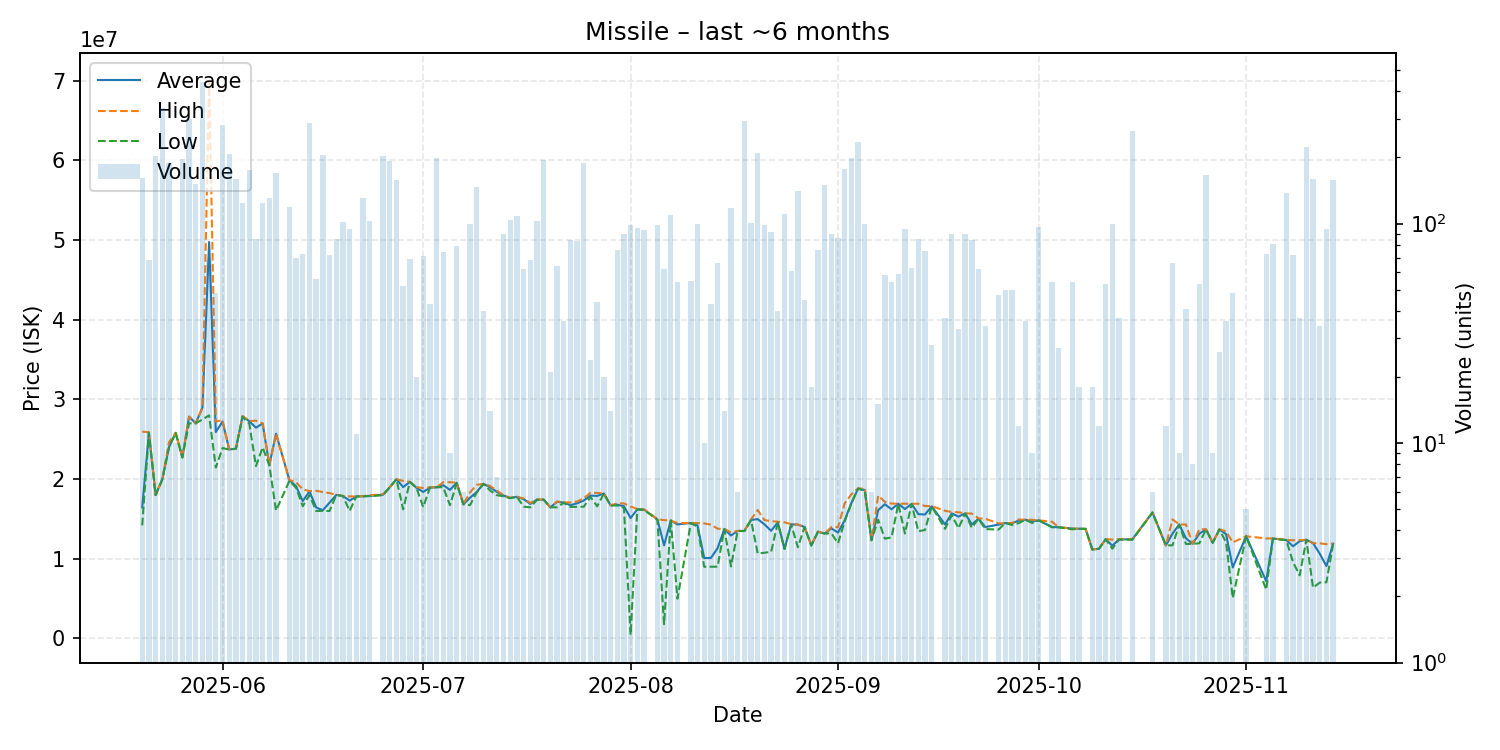

Data behind this chart, as committed beside it:
date, average, highest, lowest, order_count, volume
2025-05-20, 16460000, 25960000, 14200000, 16, 162
2025-05-21, 25845294, 25880000, 25810000, 7, 68
2025-05-22, 18000000, 18000000, 18000000, 3, 203
2025-05-23, 19970000, 19970000, 19970000, 23, 335
2025-05-24, 24000000, 24610000, 24000000, 17, 188
2025-05-25, 25805000, 25810000, 25800000, 2, 10
2025-05-26, 22730000, 22730000, 22720000, 16, 196
2025-05-27, 27840000, 27850000, 27000000, 17, 300
2025-05-28, 27000000, 27000000, 27000000, 11, 151
2025-05-29, 28980000, 28990000, 27490000, 22, 441
2025-05-30, 49759559, 70000000, 28000000, 7, 68
2025-05-31, 25908750, 27240000, 21450000, 10, 48
2025-06-01, 27220000, 27370000, 23900000, 37, 282
2025-06-02, 23730000, 23740000, 23720000, 27, 207
2025-06-03, 23810000, 23810000, 23810000, 11, 160
2025-06-04, 27900000, 27920000, 27810000, 8, 124
2025-06-05, 27270000, 27300000, 26970000, 15, 176
2025-06-06, 26457529, 27330000, 21630000, 8, 85
2025-06-07, 26980000, 26990000, 23990000, 12, 124
2025-06-08, 21760000, 21780000, 21730000, 16, 131
2025-06-09, 25700000, 25720000, 16050000, 14, 170
2025-06-11, 19880000, 19890000, 19780000, 13, 119
2025-06-12, 19103286, 19610000, 18910000, 7, 70
2025-06-13, 17246027, 18700000, 16600000, 13, 73
2025-06-14, 18470000, 18500000, 17990000, 26, 288
2025-06-15, 16440536, 18540000, 16000000, 8, 56
2025-06-16, 16100000, 18380000, 16020000, 16, 206
2025-06-17, 17049306, 18240000, 16000000, 7, 72
2025-06-18, 18023412, 18050000, 18010000, 9, 85
2025-06-19, 17880000, 17880000, 17880000, 7, 102
2025-06-20, 17303617, 17830000, 16010000, 8, 94
2025-06-21, 17830000, 17830000, 17830000, 2, 11
2025-06-22, 17850000, 17870000, 17830000, 9, 131
2025-06-23, 17890000, 17980000, 17880000, 9, 103
2025-06-25, 18040000, 18100000, 17980000, 18, 203
2025-06-26, 18990000, 18990000, 18990000, 6, 192
2025-06-27, 19990000, 19990000, 19990000, 8, 158
2025-06-28, 18997115, 19770000, 16210000, 10, 52
2025-06-29, 19653478, 19670000, 19640000, 5, 69
2025-06-30, 18909000, 18990000, 18900000, 2, 20
2025-07-01, 18394225, 18900000, 16490000, 8, 71
2025-07-02, 18930930, 18960000, 18920000, 6, 43
2025-07-03, 18980000, 18980000, 18980000, 14, 198
2025-07-04, 19237162, 19620000, 18970000, 9, 74
2025-07-05, 18650000, 19610000, 16730000, 3, 9
2025-07-06, 19549747, 19570000, 19480000, 6, 79
2025-07-07, 16845000, 16850000, 16840000, 2, 6
2025-07-08, 17664500, 18340000, 16740000, 16, 100
2025-07-09, 18390000, 19290000, 18340000, 12, 147
2025-07-10, 19410000, 19410000, 19410000, 1, 40
2025-07-11, 18981429, 19140000, 18575000, 4, 14
2025-07-12, 18404286, 18570000, 17990000, 2, 7
2025-07-13, 17938667, 17980000, 17840000, 6, 90
2025-07-14, 17630000, 17670000, 17610000, 11, 104
2025-07-15, 17780000, 17780000, 17780000, 5, 108
2025-07-16, 17498871, 17580000, 16550000, 8, 62
2025-07-17, 16887941, 17000000, 16460000, 5, 68
2025-07-18, 17420000, 17450000, 17400000, 8, 103
2025-07-19, 17430000, 17430000, 17420000, 13, 195
2025-07-20, 16461429, 16470000, 16460000, 2, 21
... 103 more rows
